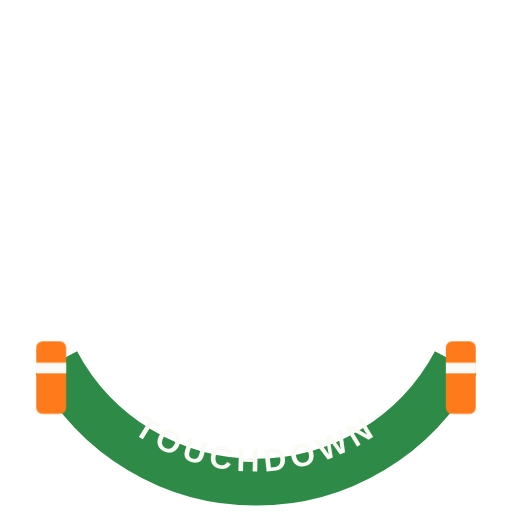
t = 0.00 s
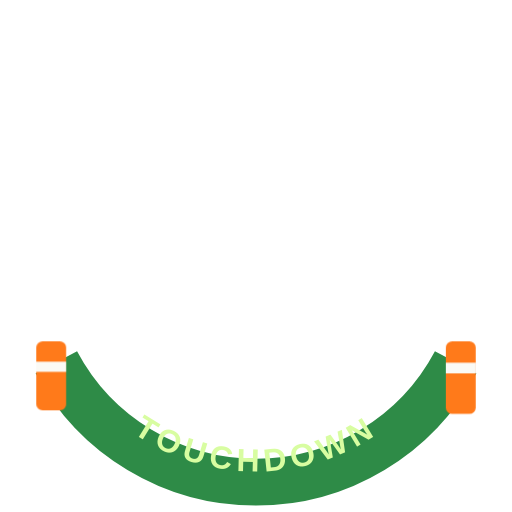
t = 0.60 s
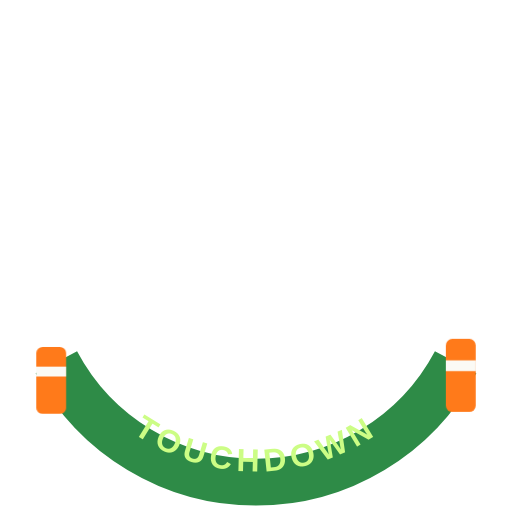
t = 0.72 s
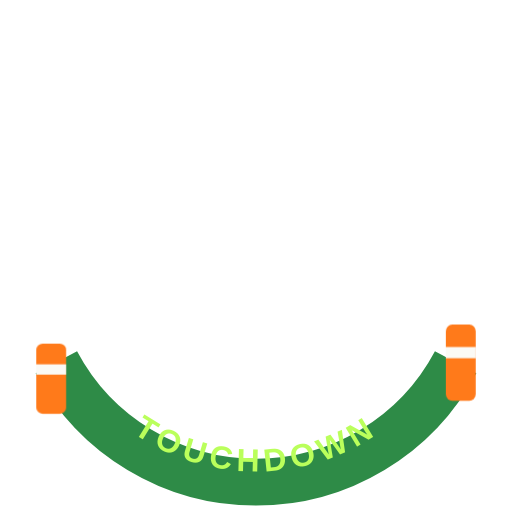
t = 0.96 s
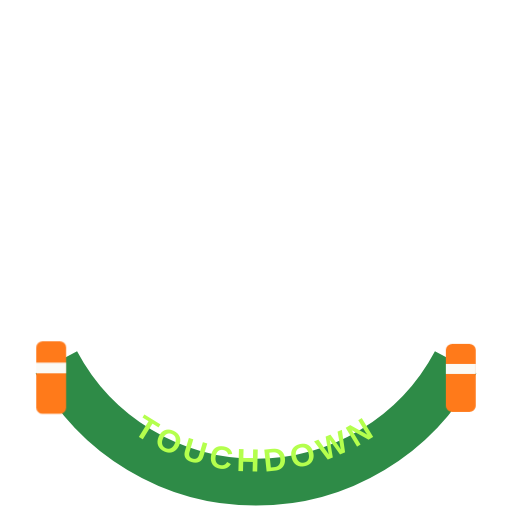
t = 1.22 s
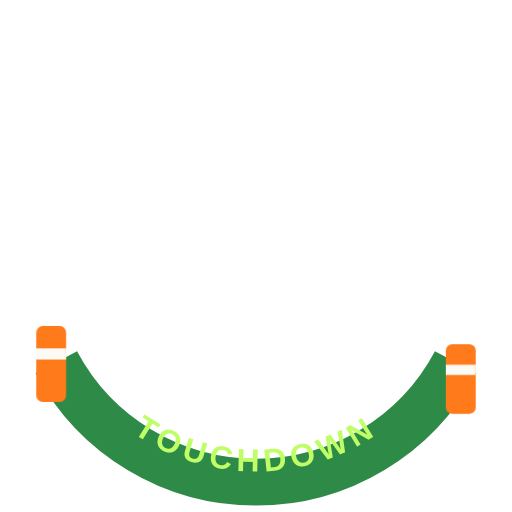
t = 1.53 s

The animated SVG that drew these frames (rendered in a browser with its animation timeline set to each time). Animation: 2 CSS @keyframes rules; one cycle of 1.80 s, repeats indefinitely.

<svg xmlns="http://www.w3.org/2000/svg" viewBox="-120 -120 240 240" width="240" height="240"><title>End Zone</title><style>.fbendzone-a{transform-box:fill-box;transform-origin:center;transform-origin:50% 100%;animation:fbendzone-h 1.2s ease-in-out infinite}.fbendzone-b{transform-box:fill-box;transform-origin:center;transform-origin:50% 100%;animation:fbendzone-h 1.2s .6s ease-in-out infinite}@keyframes fbendzone-h{0%,100%{transform:translateY(0) scaleY(1)}40%{transform:translateY(-7px) scaleY(1.06)}55%{transform:translateY(0) scaleY(.92)}}.fbendzone-t{animation:fbendzone-t 1.2s ease-in-out infinite alternate}@keyframes fbendzone-t{from{fill:#fbfaf5}to{fill:#b4ff4d}}@media (prefers-reduced-motion:reduce){*{animation:none!important}}</style><path d="M93.59 49.76A106 106 0 0 1 -93.59 49.76" stroke="#2e8b47" stroke-width="22" fill="none"/><path id="fbendzone-tp" d="M-90.78 44.28A101 101 0 0 0 90.78 44.28" fill="none"/><text font-family="'Arial Narrow','Barlow Condensed',Arial,sans-serif" font-weight="700" font-size="15" letter-spacing="2.5" text-anchor="middle" class="fbendzone-t" fill="#fbfaf5"><textPath href="#fbendzone-tp" startOffset="50%">TOUCHDOWN</textPath></text><g transform="translate(-96 74)"><g class="fbendzone-a"><rect x="-7" y="-34" width="14" height="34" rx="3" fill="#ff7a1a"/><rect x="-7" y="-24" width="14" height="5" fill="#fbfaf5"/></g></g><g transform="translate(96 74)"><g class="fbendzone-b"><rect x="-7" y="-34" width="14" height="34" rx="3" fill="#ff7a1a"/><rect x="-7" y="-24" width="14" height="5" fill="#fbfaf5"/></g></g></svg>
